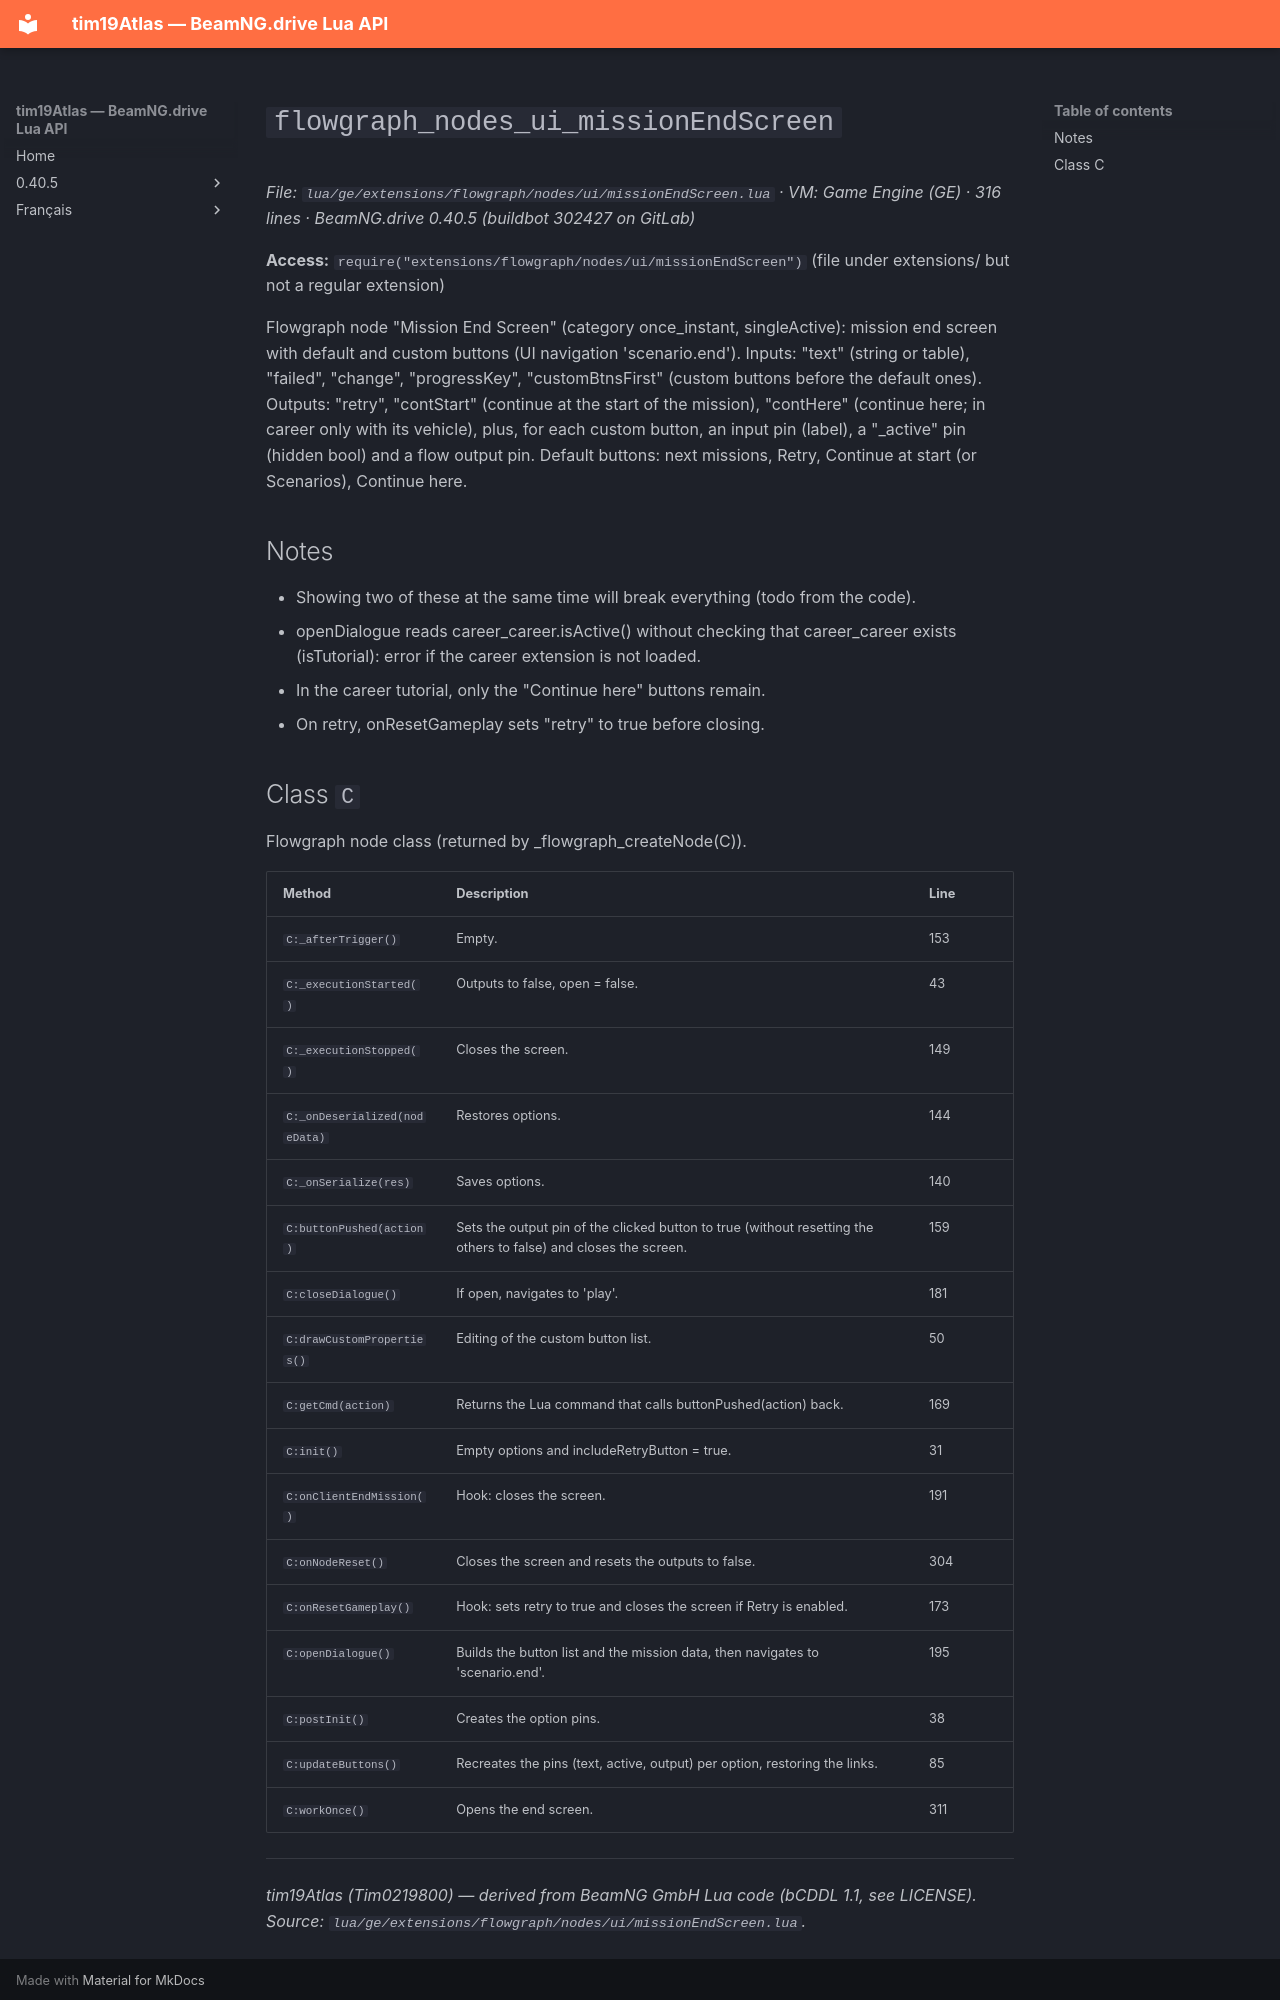

repository: Tim0219800/beamng-lua-atlas · page: 0.40.5/ge/extensions/flowgraph/nodes/ui/missionEndScreen.html · generator: mkdocs

# `flowgraph_nodes_ui_missionEndScreen`

*File: `lua/ge/extensions/flowgraph/nodes/ui/missionEndScreen.lua` · VM: Game Engine (GE) · 316 lines · BeamNG.drive 0.40.5 (buildbot 302427 on GitLab)*

**Access:** `require("extensions/flowgraph/nodes/ui/missionEndScreen")` (file under extensions/ but not a regular extension)

Flowgraph node "Mission End Screen" (category once_instant, singleActive): mission end screen with default and custom buttons (UI navigation 'scenario.end'). Inputs: "text" (string or table), "failed", "change", "progressKey", "customBtnsFirst" (custom buttons before the default ones). Outputs: "retry", "contStart" (continue at the start of the mission), "contHere" (continue here; in career only with its vehicle), plus, for each custom button, an input pin (label), a "<name>_active" pin (hidden bool) and a flow output pin. Default buttons: next missions, Retry, Continue at start (or Scenarios), Continue here.

## Notes

- Showing two of these at the same time will break everything (todo from the code).
- openDialogue reads career_career.isActive() without checking that career_career exists (isTutorial): error if the career extension is not loaded.
- In the career tutorial, only the "Continue here" buttons remain.
- On retry, onResetGameplay sets "retry" to true before closing.
